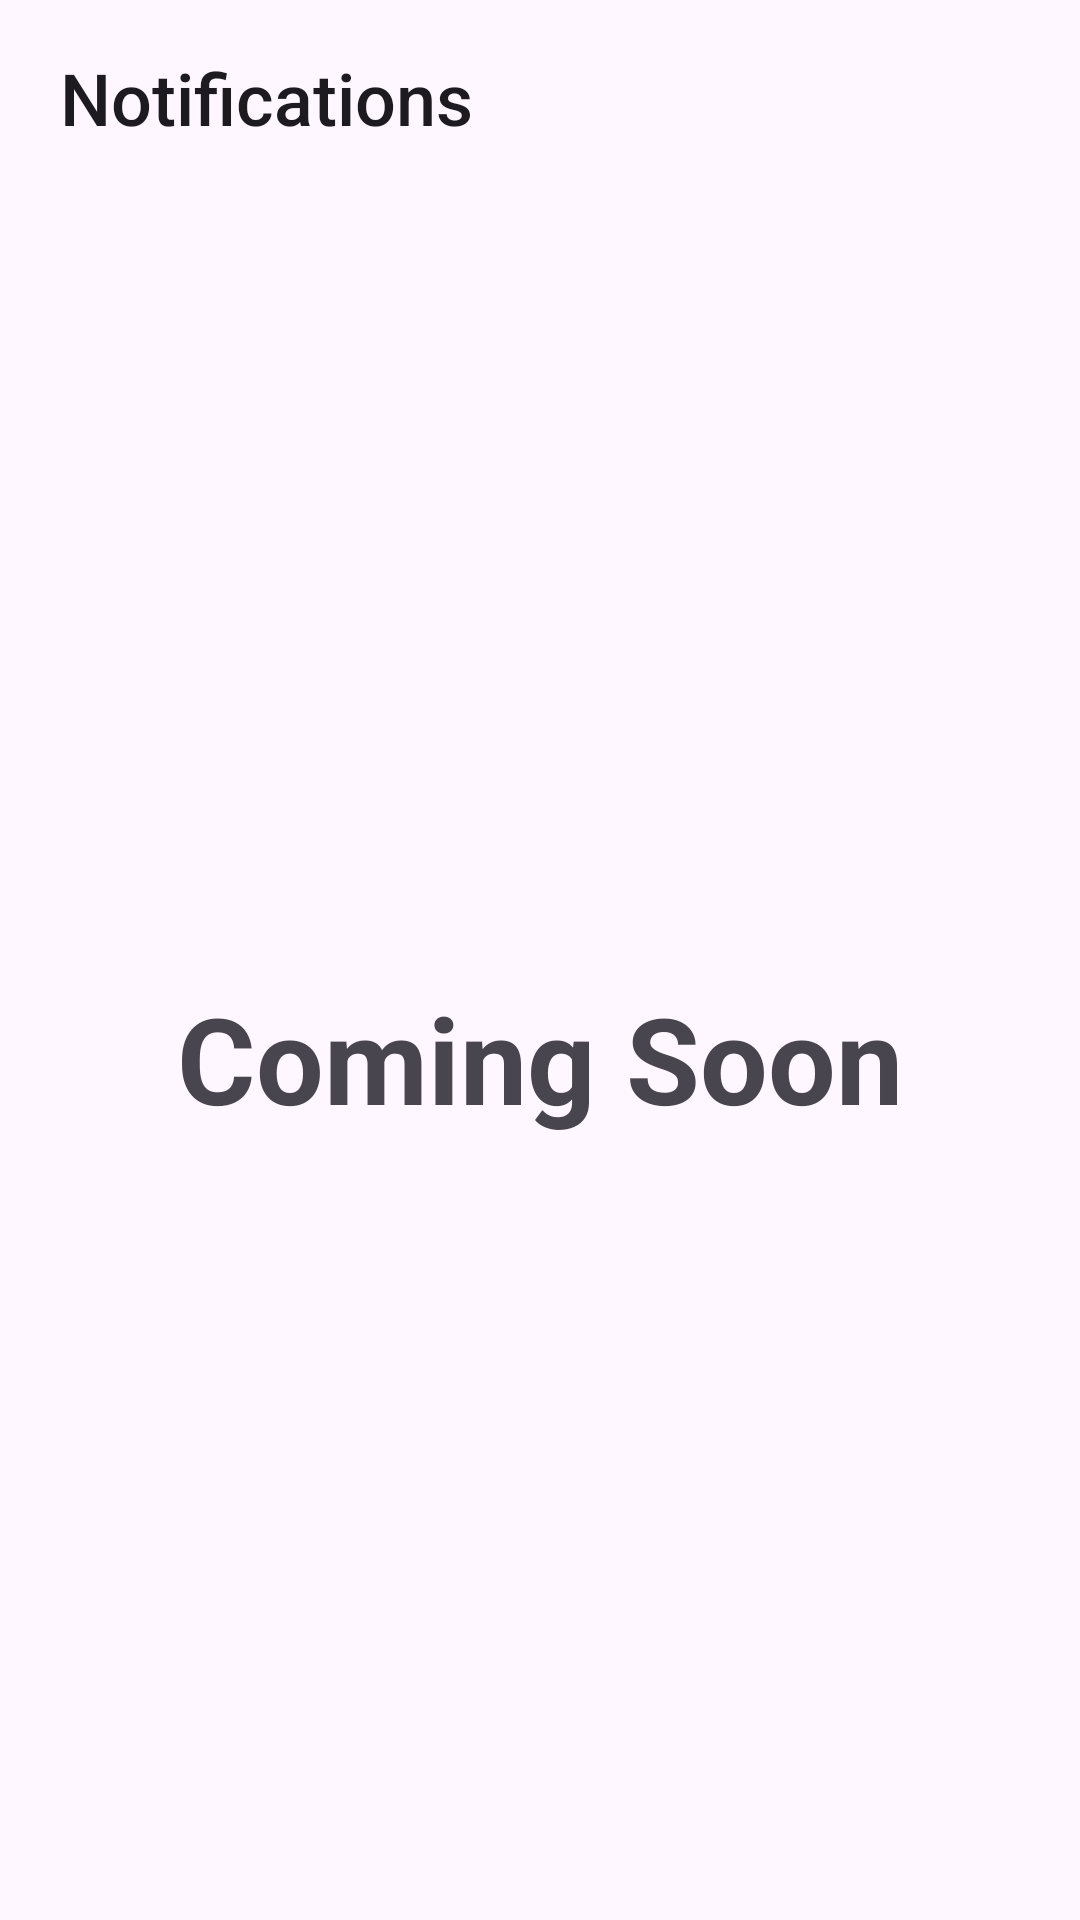

Write the Android layout XML for this screen, with the resource values it uses.
<!-- AndroidManifest.xml: application theme Theme.InstagramClone -->
<!-- res/layout/fragment_notification.xml -->
<?xml version="1.0" encoding="utf-8"?>
<androidx.constraintlayout.widget.ConstraintLayout xmlns:android="http://schemas.android.com/apk/res/android"
    xmlns:app="http://schemas.android.com/apk/res-auto"
    xmlns:tools="http://schemas.android.com/tools"
    android:layout_width="match_parent"
    android:layout_height="match_parent"
    android:orientation="vertical"
    tools:context=".ui.home.NotificationFragment">

    <com.google.android.material.appbar.MaterialToolbar
        android:id="@+id/toolbarNotif"
        android:layout_width="match_parent"
        android:layout_height="65dp"
        android:background="?android:attr/windowBackground"
        android:minHeight="65dp"
        app:layout_constraintEnd_toEndOf="parent"
        app:layout_constraintStart_toStartOf="parent"
        app:layout_constraintTop_toTopOf="parent"
        app:title="Notifications"
        app:titleMargin="10dp"
        app:titleMarginStart="20dp"
        app:titleTextAppearance="@style/Toolbar.TitleTextProfile" />

    <TextView
        android:id="@+id/textView3"
        android:layout_width="wrap_content"
        android:layout_height="wrap_content"
        android:text="@string/comingsoon"
        android:textSize="40sp"
        android:textStyle="bold"
        app:layout_constraintBottom_toBottomOf="parent"
        app:layout_constraintEnd_toEndOf="parent"
        app:layout_constraintStart_toStartOf="parent"
        app:layout_constraintTop_toBottomOf="@+id/toolbarNotif" />


</androidx.constraintlayout.widget.ConstraintLayout>
<!-- resources referenced by this layout -->
<resources>
  <string name="comingsoon">Coming Soon</string>
  <style name="Toolbar.TitleTextProfile" parent="TextAppearance.Widget.AppCompat.Toolbar.Title">
          <item name="android:textSize">24sp</item>
      </style>
  <style name="Theme.InstagramClone" parent="Base.Theme.InstagramClone" />
  <style name="Base.Theme.InstagramClone" parent="Theme.Material3.DayNight.NoActionBar">
          
           <item name="colorPrimary">@color/black</item>
           <item name="android:windowLightStatusBar">true</item>
          <item name="android:statusBarColor">?attr/colorPrimaryVariant</item>
  
          <item name="colorPrimaryVariant">?android:attr/windowBackground</item>
      </style>
  <color name="black">#FF000000</color>
</resources>
